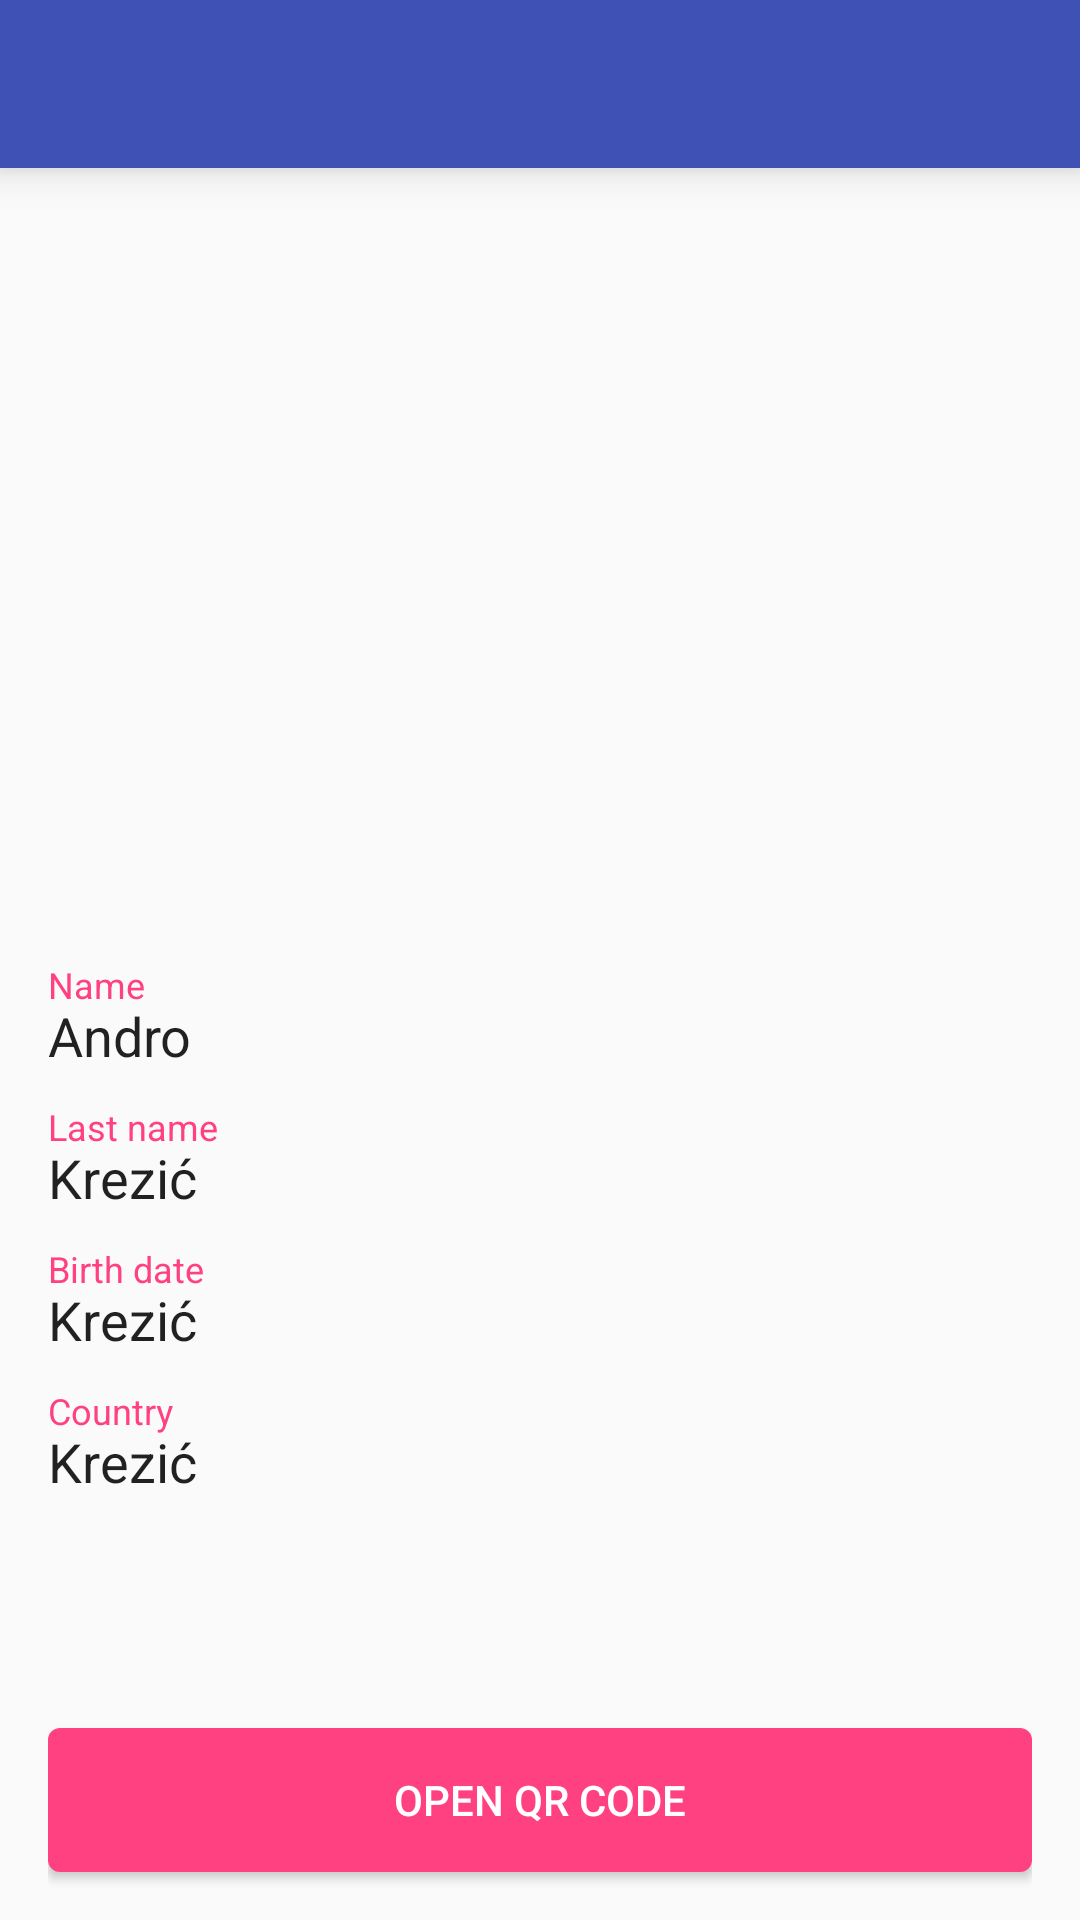

This screen was rendered from an Android layout file. Write that file and the resources it references.
<!-- AndroidManifest.xml: activity theme AppTheme -->
<!-- res/layout/activity_identification_single.xml -->
<?xml version="1.0" encoding="utf-8"?>
<RelativeLayout
    xmlns:android="http://schemas.android.com/apk/res/android"
    android:layout_width="match_parent"
    android:layout_height="match_parent"
    >

    <include layout="@layout/toolbar"/>
<RelativeLayout
android:layout_width="match_parent"
android:layout_height="match_parent"
    android:layout_marginTop="30dp"
    android:paddingLeft="16dp"
    android:paddingRight="16dp"
    android:paddingStart="16dp"
    android:paddingEnd="16dp">


    <ImageView
        android:id="@+id/image_profile"
        android:layout_width="@dimen/profile_size"
        android:layout_height="@dimen/profile_size"
        android:layout_centerHorizontal="true"
        android:layout_marginTop="60dp"/>

    <android.support.design.widget.TextInputLayout
        android:id="@+id/label_name"
        android:layout_width="match_parent"
        android:layout_height="wrap_content"
        android:layout_below="@+id/image_profile"
        android:textColorHint="@color/colorAccent"
        android:layout_marginTop="32dp">

        <EditText
            android:id="@+id/text_name"
            android:layout_width="match_parent"
            android:layout_height="wrap_content"
            android:background="@color/transparent"
            android:inputType="none"
            android:hint="@string/identification_name"
            android:focusable="false"
            android:focusableInTouchMode="false"
            android:text="Andro"/>

    </android.support.design.widget.TextInputLayout>

    <android.support.design.widget.TextInputLayout
        android:id="@+id/label_last_name"
        android:layout_width="match_parent"
        android:layout_height="wrap_content"
        android:layout_below="@+id/label_name"
        android:textColorHint="@color/colorAccent"
        android:layout_marginTop="12dp">

        <EditText
            android:id="@+id/text_last_name"
            android:layout_width="match_parent"
            android:layout_height="wrap_content"
            android:background="@color/transparent"
            android:inputType="none"
            android:hint="@string/identification_last_name"
            android:focusable="false"
            android:focusableInTouchMode="false"
            android:text="Krezić"/>

    </android.support.design.widget.TextInputLayout>

    <android.support.design.widget.TextInputLayout
        android:id="@+id/label_first_input"
        android:layout_width="match_parent"
        android:layout_height="wrap_content"
        android:layout_below="@+id/label_last_name"
        android:textColorHint="@color/colorAccent"
        android:layout_marginTop="12dp">

        <EditText
            android:id="@+id/text_first_input"
            android:layout_width="match_parent"
            android:layout_height="wrap_content"
            android:background="@color/transparent"
            android:inputType="none"
            android:hint="@string/identification_birth_date"
            android:focusable="false"
            android:focusableInTouchMode="false"
            android:text="Krezić"/>

    </android.support.design.widget.TextInputLayout>

    <android.support.design.widget.TextInputLayout
        android:id="@+id/label_second_input"
        android:layout_width="match_parent"
        android:layout_height="wrap_content"
        android:layout_below="@+id/label_first_input"
        android:textColorHint="@color/colorAccent"
        android:layout_marginTop="12dp">

        <EditText
            android:id="@+id/text_second_input"
            android:layout_width="match_parent"
            android:layout_height="wrap_content"
            android:background="@color/transparent"
            android:inputType="none"
            android:hint="@string/identification_country"
            android:focusable="false"
            android:focusableInTouchMode="false"
            android:text="Krezić"/>

    </android.support.design.widget.TextInputLayout>

    <Button
        android:id="@+id/button_qr"
        android:layout_width="match_parent"
        android:layout_height="48dp"
        android:layout_alignParentBottom="true"
        android:layout_marginBottom="16dp"
        android:textColor="@color/white"
        android:text="@string/identification_qr_button"
        android:background="@drawable/button_material"/>

</RelativeLayout>
</RelativeLayout>
<!-- res/layout/toolbar.xml (included above) -->
<?xml version="1.0" encoding="utf-8"?>
<android.support.design.widget.AppBarLayout
    xmlns:android="http://schemas.android.com/apk/res/android"
    xmlns:app="http://schemas.android.com/apk/res-auto"
    android:id="@+id/appbar_layout"
    android:layout_height="wrap_content"
    android:layout_width="match_parent"
    app:elevation="8dp"
    android:theme="@style/AppTheme.AppBarOverlay">

    <android.support.v7.widget.Toolbar
        android:id="@+id/toolbar"
        android:layout_width="match_parent"
        android:layout_height="?attr/actionBarSize"
        android:background="?attr/colorPrimary"
        app:titleTextAppearance="@style/AppTheme.Toolbar.Title"
        app:theme="@style/AppTheme.Toolbar" />

</android.support.design.widget.AppBarLayout>
<!-- resources referenced by this layout -->
<resources>
  <color name="colorAccent">#FF4081</color>
  <color name="transparent">#00000000</color>
  <color name="white">#FFF</color>
  <dimen name="profile_size">200dp</dimen>
  <!-- drawable button_material (drawable) -->
  <?xml version="1.0" encoding="utf-8"?>
  <layer-list xmlns:android="http://schemas.android.com/apk/res/android">
      <item>
          <shape xmlns:android="http://schemas.android.com/apk/res/android"
              android:shape="rectangle">
              <solid android:color="@color/colorAccent"/>
              <corners android:radius="4dp"/>
          </shape>
      </item>
      <item android:drawable="?android:selectableItemBackground"/>
  </layer-list>
  <string name="identification_birth_date">Birth date</string>
  <string name="identification_country">Country</string>
  <string name="identification_last_name">Last name</string>
  <string name="identification_name">Name</string>
  <string name="identification_qr_button">Open QR code</string>
  <style name="AppTheme.AppBarOverlay" parent="AppTheme" />
  <style name="AppTheme.Toolbar" parent="ThemeOverlay.AppCompat.ActionBar">
          
          <item name="colorControlNormal">@color/white</item>
      </style>
  <style name="AppTheme.Toolbar.Title" parent="TextAppearance.Widget.AppCompat.Toolbar.Title">
          
          <item name="android:textColor">@color/white</item>
      </style>
  <style name="AppTheme" parent="Theme.AppCompat.Light.NoActionBar">
          
          <item name="colorPrimary">@color/colorPrimary</item>
          <item name="colorPrimaryDark">@color/colorPrimaryDark</item>
          <item name="colorAccent">@color/colorAccent</item>
          <item name="actionMenuTextColor">@android:color/white</item>
      </style>
  <color name="colorPrimary">#3F51B5</color>
  <color name="colorPrimaryDark">#303F9F</color>
</resources>
